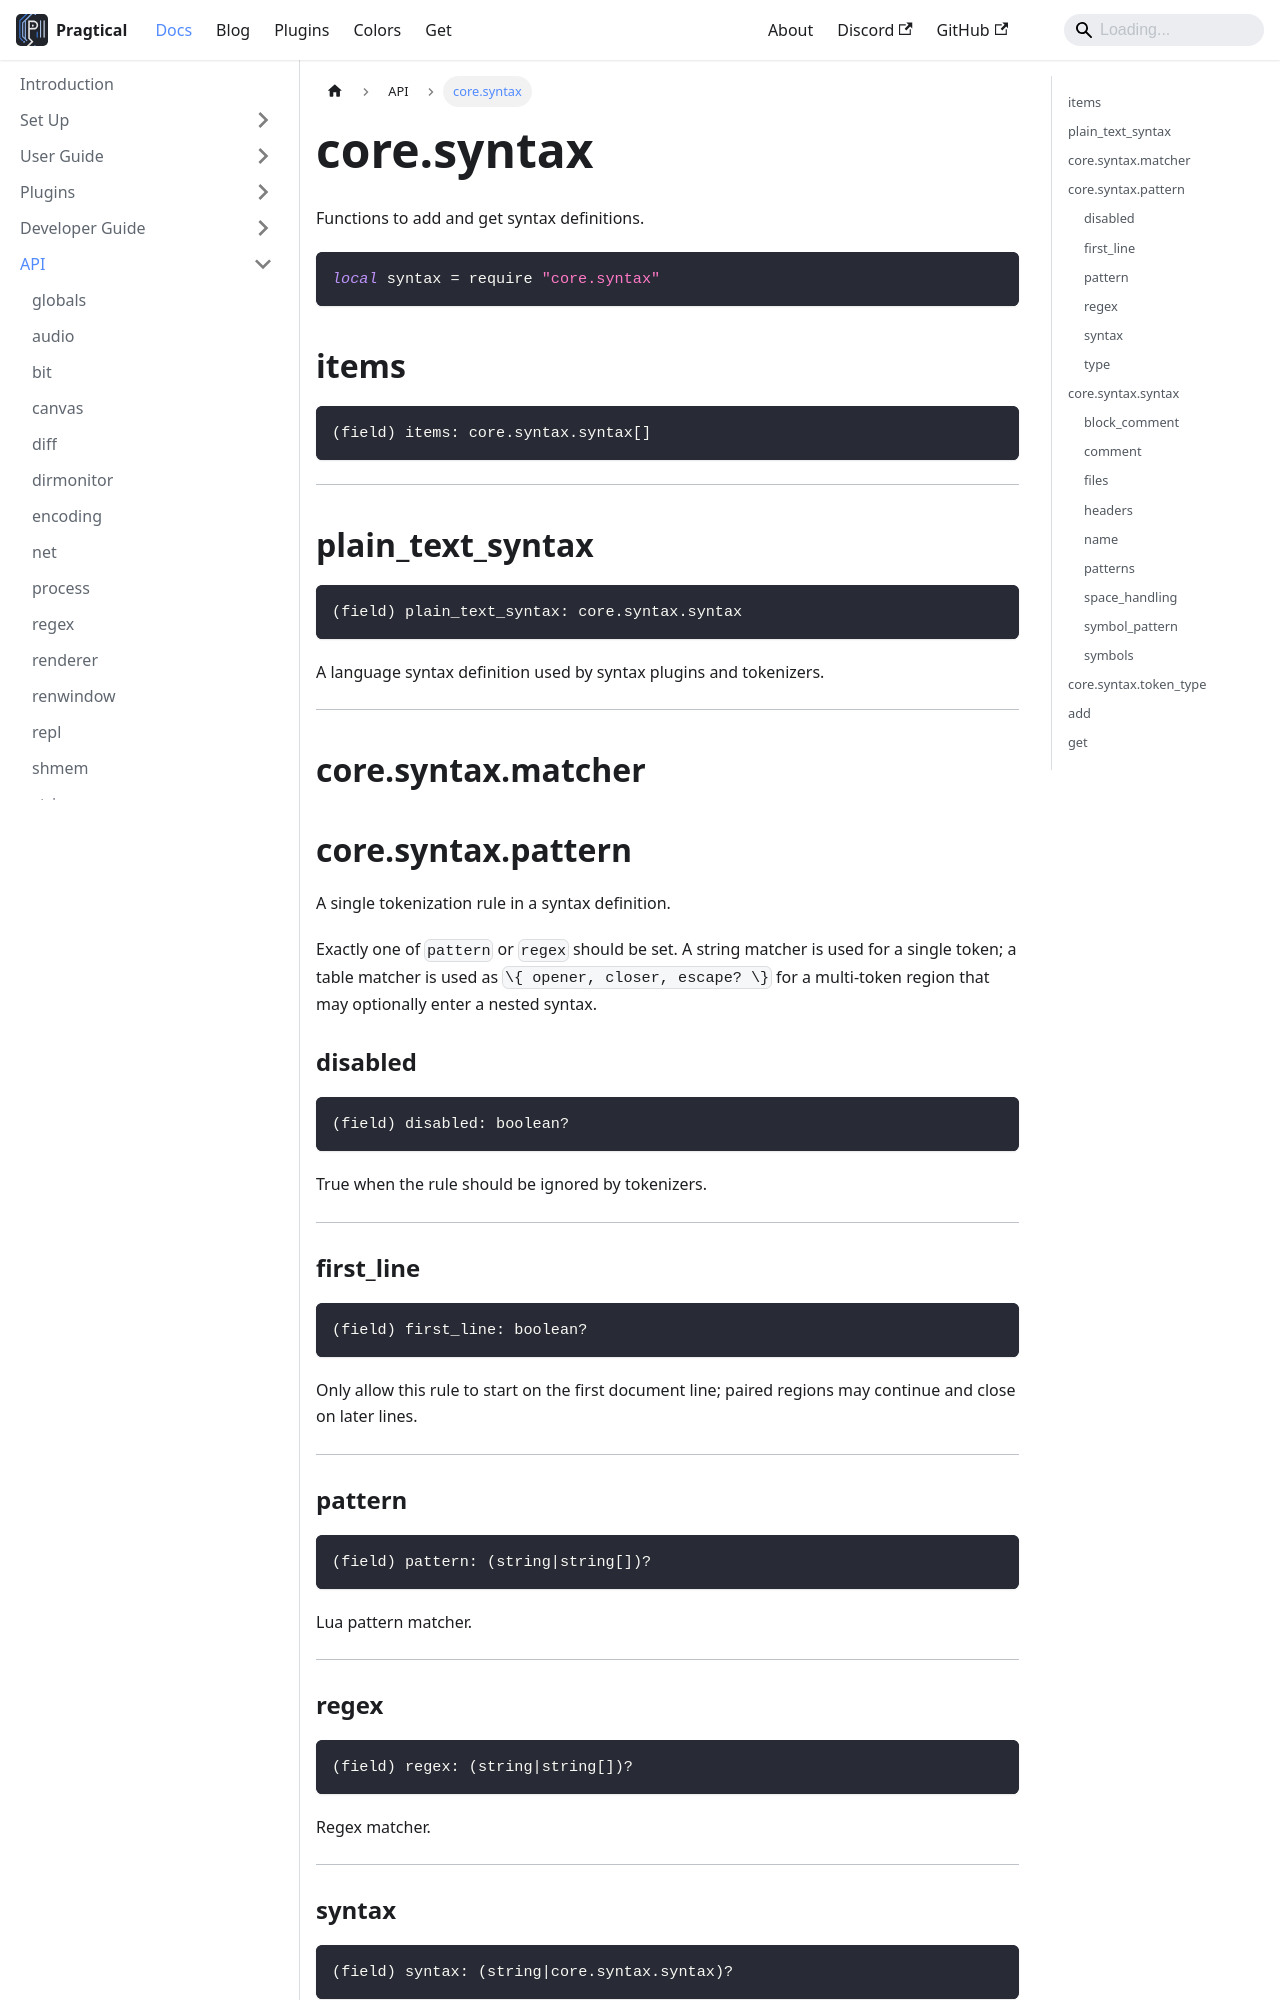

repository: pragtical/pragtical.github.io · page: docs/api/core.syntax.html · generator: docusaurus

---
sidebar_position: 52
---

<!-- DO NOT EDIT: file generated with `pragtical gendocs` -->

# core.syntax

Functions to add and get syntax definitions.

```lua
local syntax = require "core.syntax"
```

## items

```lua
(field) items: core.syntax.syntax[]
```

---

## plain_text_syntax

```lua
(field) plain_text_syntax: core.syntax.syntax
```

A language syntax definition used by syntax plugins and tokenizers.

---

## core.syntax.matcher

## core.syntax.pattern

A single tokenization rule in a syntax definition.

Exactly one of `pattern` or `regex` should be set. A string matcher is used
for a single token; a table matcher is used as `\{ opener, closer, escape? \}`
for a multi-token region that may optionally enter a nested syntax.

### disabled

```lua
(field) disabled: boolean?
```

True when the rule should be ignored by tokenizers.

---

### first_line

```lua
(field) first_line: boolean?
```

Only allow this rule to start on the first document line; paired regions may continue and close on later lines.

---

### pattern

```lua
(field) pattern: (string|string[])?
```

Lua pattern matcher.

---

### regex

```lua
(field) regex: (string|string[])?
```

Regex matcher.

---
